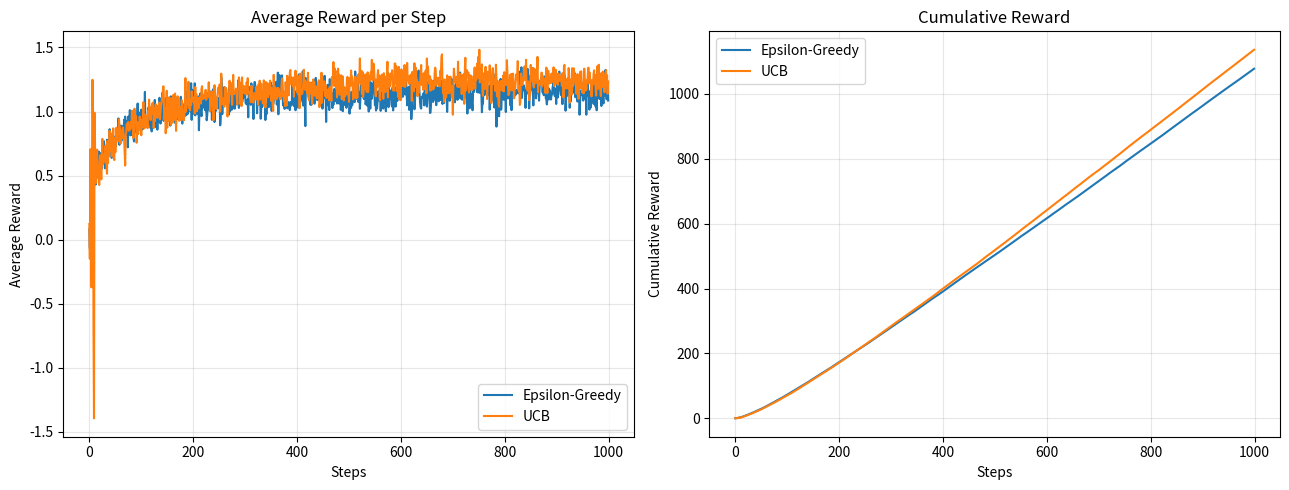

Write the Python code that produced this figure.
"""
Experiment 7: Multi-Armed Bandit Problem
--------------------------------------------
Aim: To implement the Multi-Armed Bandit problem using epsilon-Greedy and
Upper Confidence Bound (UCB) algorithms and evaluate cumulative rewards
obtained by different action-selection methods.
"""

import numpy as np
import matplotlib.pyplot as plt

N_ARMS = 10
N_STEPS = 1000
N_RUNS = 200

rng_master = np.random.default_rng(0)
true_action_values = rng_master.normal(0, 1, N_ARMS)


def get_reward(action, rng):
    return rng.normal(true_action_values[action], 1)


def epsilon_greedy_bandit(epsilon=0.1, n_steps=N_STEPS, rng=None):
    rng = rng or np.random.default_rng()
    Q = np.zeros(N_ARMS)
    N = np.zeros(N_ARMS)
    rewards = np.zeros(n_steps)
    for t in range(n_steps):
        if rng.random() < epsilon:
            action = rng.integers(N_ARMS)
        else:
            action = int(np.argmax(Q))
        reward = get_reward(action, rng)
        N[action] += 1
        Q[action] += (reward - Q[action]) / N[action]
        rewards[t] = reward
    return rewards


def ucb_bandit(c=2, n_steps=N_STEPS, rng=None):
    rng = rng or np.random.default_rng()
    Q = np.zeros(N_ARMS)
    N = np.zeros(N_ARMS)
    rewards = np.zeros(n_steps)
    for t in range(1, n_steps + 1):
        if np.any(N == 0):
            action = int(np.argmin(N))  # try every arm at least once first
        else:
            ucb_values = Q + c * np.sqrt(np.log(t) / N)
            action = int(np.argmax(ucb_values))
        reward = get_reward(action, rng)
        N[action] += 1
        Q[action] += (reward - Q[action]) / N[action]
        rewards[t - 1] = reward
    return rewards


def average_over_runs(func, n_runs=N_RUNS, **kwargs):
    all_rewards = np.zeros((n_runs, N_STEPS))
    for run in range(n_runs):
        rng = np.random.default_rng(2000 + run)
        all_rewards[run] = func(n_steps=N_STEPS, rng=rng, **kwargs)
    return all_rewards.mean(axis=0)


if __name__ == "__main__":
    print("Running Epsilon-Greedy and UCB bandit algorithms "
          f"over {N_RUNS} runs of {N_STEPS} steps each...\n")

    eps_rewards = average_over_runs(epsilon_greedy_bandit, epsilon=0.1)
    ucb_rewards = average_over_runs(ucb_bandit, c=2)

    eps_cumulative = np.cumsum(eps_rewards)
    ucb_cumulative = np.cumsum(ucb_rewards)

    print(f"Epsilon-Greedy -> total cumulative reward: {eps_cumulative[-1]:.2f}")
    print(f"UCB            -> total cumulative reward: {ucb_cumulative[-1]:.2f}")

    fig, axes = plt.subplots(1, 2, figsize=(13, 5))

    axes[0].plot(eps_rewards, label="Epsilon-Greedy")
    axes[0].plot(ucb_rewards, label="UCB")
    axes[0].set_title("Average Reward per Step")
    axes[0].set_xlabel("Steps")
    axes[0].set_ylabel("Average Reward")
    axes[0].legend()
    axes[0].grid(True, alpha=0.3)

    axes[1].plot(eps_cumulative, label="Epsilon-Greedy")
    axes[1].plot(ucb_cumulative, label="UCB")
    axes[1].set_title("Cumulative Reward")
    axes[1].set_xlabel("Steps")
    axes[1].set_ylabel("Cumulative Reward")
    axes[1].legend()
    axes[1].grid(True, alpha=0.3)

    plt.tight_layout()
    plt.savefig("experiment7_multi_armed_bandit.png", dpi=150)
    print("\nPlot saved as 'experiment7_multi_armed_bandit.png'")
    plt.show()
